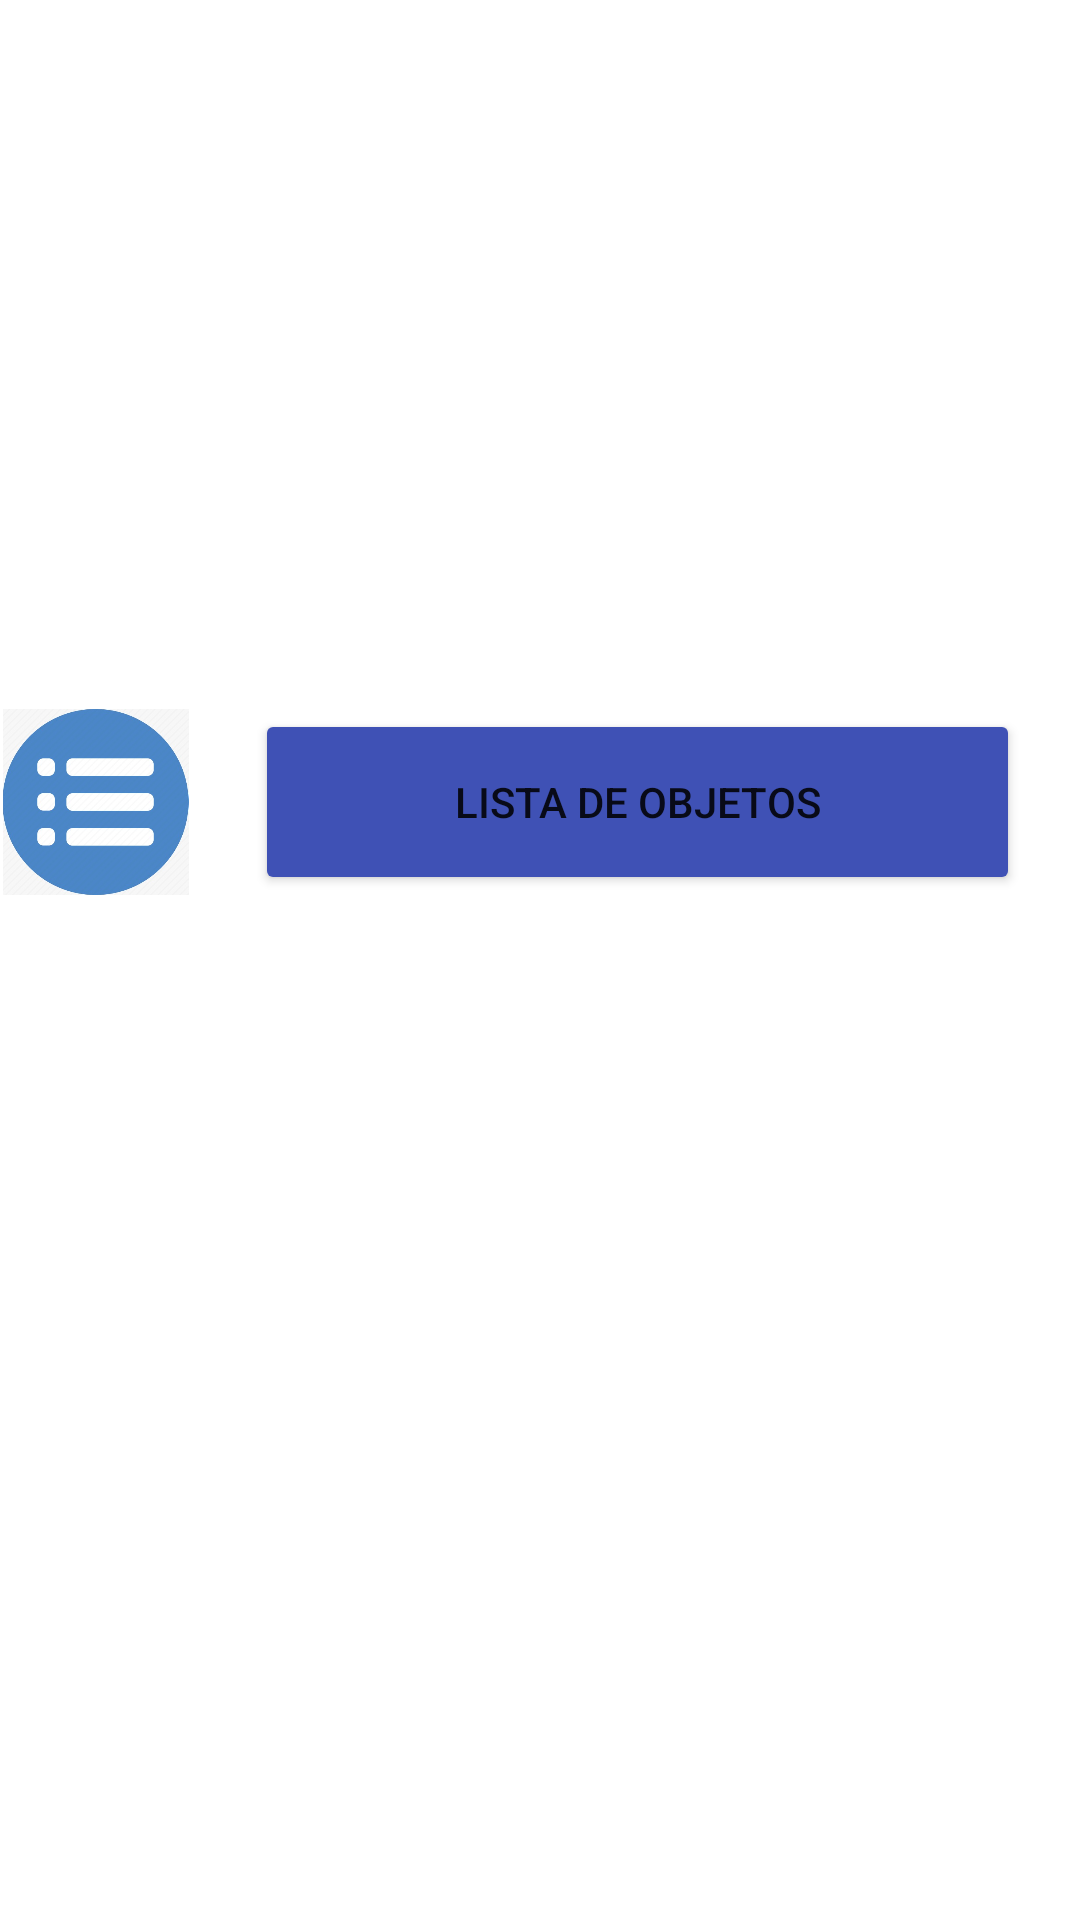

This screen was rendered from an Android layout file. Write that file and the resources it references.
<!-- AndroidManifest.xml: application theme Theme.Client_G04 -->
<!-- res/layout/dashboard.xml -->
<?xml version="1.0" encoding="utf-8"?>
<androidx.constraintlayout.widget.ConstraintLayout xmlns:android="http://schemas.android.com/apk/res/android"
    xmlns:app="http://schemas.android.com/apk/res-auto"
    xmlns:tools="http://schemas.android.com/tools"
    android:layout_width="match_parent"
    android:layout_height="match_parent">

    <Button
        android:id="@+id/ListObjectsClick"
        android:layout_width="255dp"
        android:layout_height="62dp"
        android:backgroundTint="#3F51B5"
        android:onClick="ListObjectsClick"
        android:text="Lista de objetos"
        app:layout_constraintBottom_toBottomOf="parent"
        app:layout_constraintEnd_toEndOf="parent"
        app:layout_constraintHorizontal_bias="0.81"
        app:layout_constraintStart_toStartOf="parent"
        app:layout_constraintTop_toTopOf="parent"
        app:layout_constraintVertical_bias="0.409" />

    <ImageView
        android:id="@+id/ImageList"
        android:layout_width="77dp"
        android:layout_height="62dp"
        android:layout_marginEnd="15dp"
        app:layout_constraintEnd_toStartOf="@+id/ListObjectsClick"
        app:layout_constraintTop_toTopOf="@+id/ListObjectsClick"
        app:srcCompat="@drawable/lista" />

</androidx.constraintlayout.widget.ConstraintLayout>
<!-- resources referenced by this layout -->
<resources>
  <!-- drawable lista: jpeg bitmap (drawable, 29760 bytes) -->
  <style name="Theme.Client_G04" parent="Theme.MaterialComponents.DayNight.DarkActionBar">
          
          <item name="colorPrimary">@color/purple_500</item>
          <item name="colorPrimaryVariant">@color/purple_700</item>
          <item name="colorOnPrimary">@color/white</item>
          
          <item name="colorSecondary">@color/teal_200</item>
          <item name="colorSecondaryVariant">@color/teal_700</item>
          <item name="colorOnSecondary">@color/black</item>
          
          <item name="android:statusBarColor" tools:targetApi="l">?attr/colorPrimaryVariant</item>
          
      </style>
  <!-- not gathered from this repository: default colours our renderer supplied (Android Studio template values) -->
  <color name="purple_500">#FF6200EE</color>
  <color name="purple_700">#FF3700B3</color>
  <color name="teal_200">#FF03DAC5</color>
  <color name="teal_700">#FF018786</color>
  <color name="black">#FF000000</color>
  <color name="white">#FFFFFFFF</color>
</resources>
